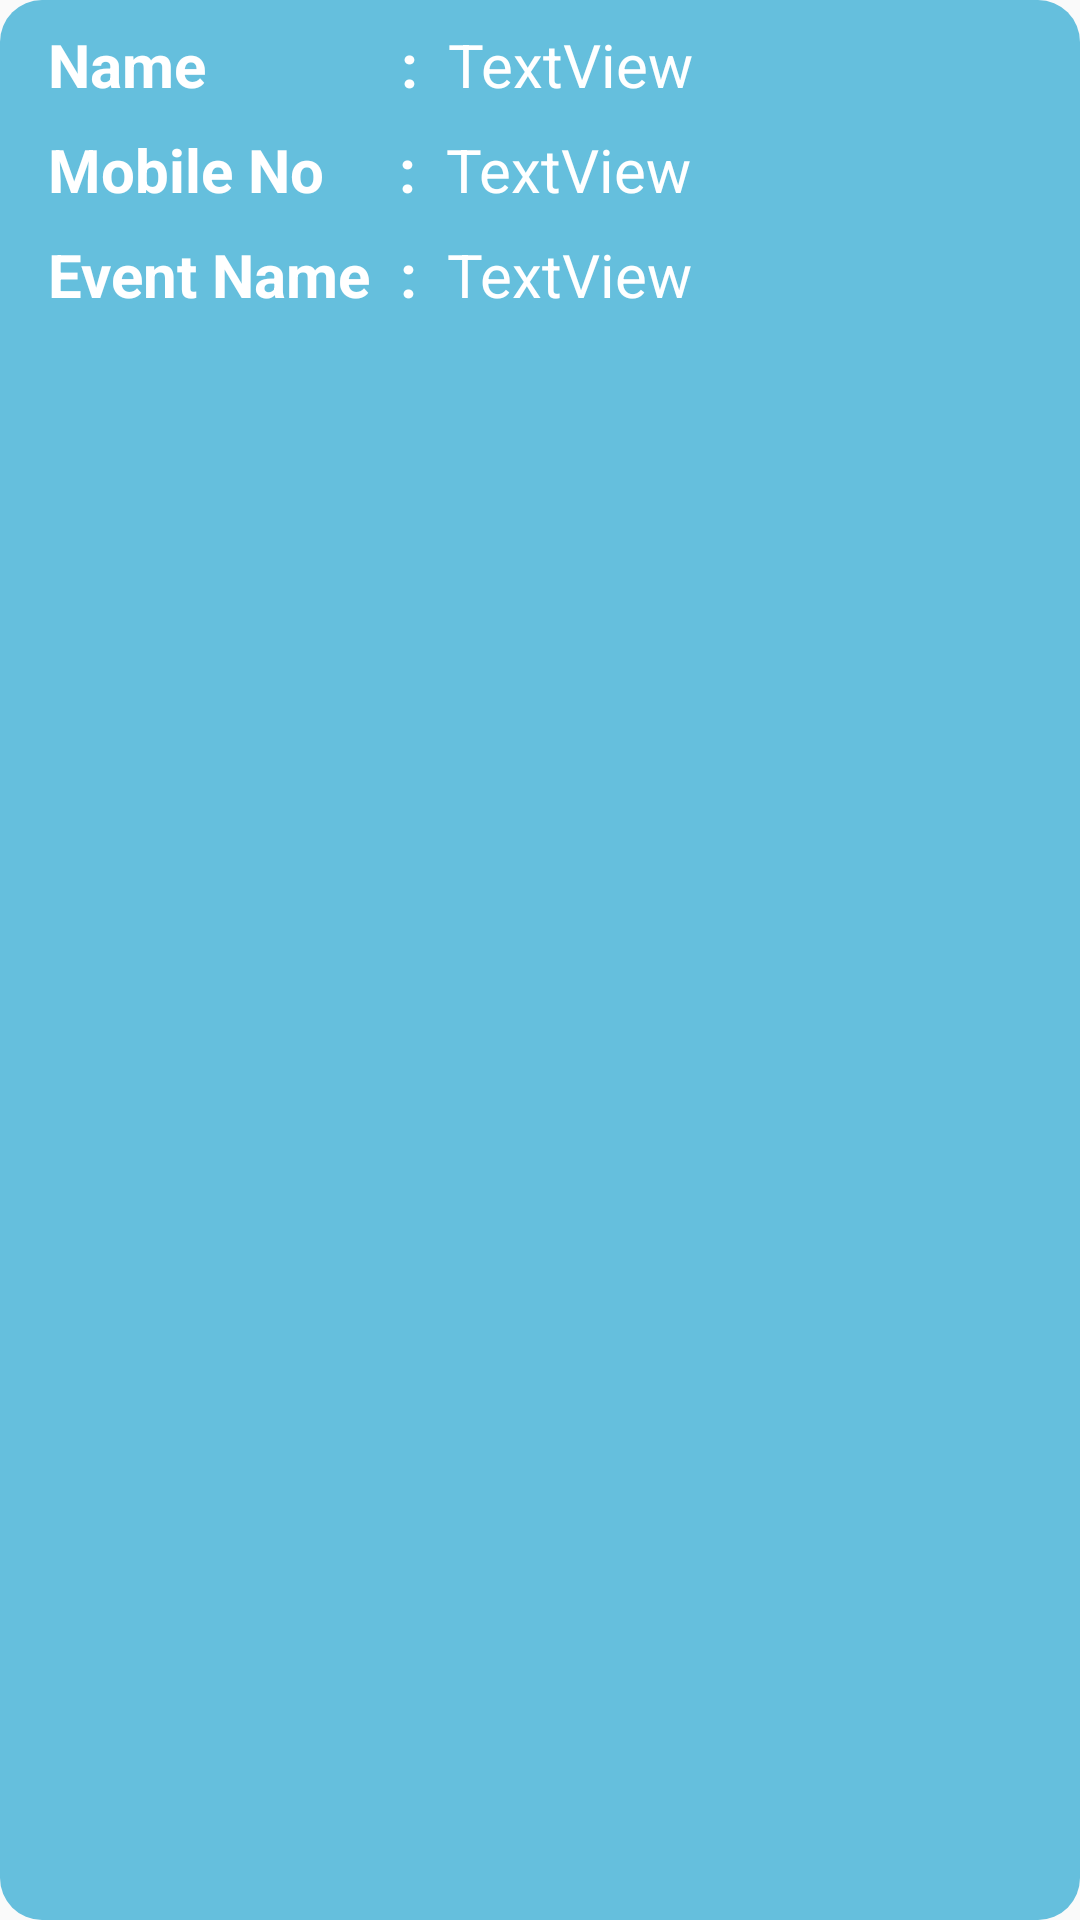

Android layout source for this screen:
<!-- AndroidManifest.xml: application theme AppTheme -->
<!-- res/layout/list_events_layout.xml -->
<?xml version="1.0" encoding="utf-8"?>
<androidx.constraintlayout.widget.ConstraintLayout xmlns:android="http://schemas.android.com/apk/res/android"
    xmlns:app="http://schemas.android.com/apk/res-auto"
    xmlns:tools="http://schemas.android.com/tools"
    android:layout_width="match_parent"
    android:layout_height="wrap_content"
    android:layout_margin="5dp"
    tools:context=".MainActivity"
    android:background="@drawable/background_events_listview">

    <TextView
        android:id="@+id/textView_lis_name"
        android:layout_width="0dp"
        android:layout_height="wrap_content"
        android:layout_marginTop="8dp"
        android:paddingLeft="10dp"
        android:text="TextView"
        android:textColor="@android:color/white"
        android:textSize="20dp"
        app:layout_constraintEnd_toEndOf="parent"
        app:layout_constraintStart_toEndOf="@+id/textView14"
        app:layout_constraintTop_toTopOf="parent" />

    <TextView
        android:id="@+id/textView_lis_mobileno"
        android:layout_width="0dp"
        android:layout_height="wrap_content"
        android:layout_marginTop="8dp"
        android:autoLink="phone"
        android:paddingLeft="10dp"
        android:text="TextView"
        android:textColor="@android:color/white"
        android:textSize="20dp"
        app:layout_constraintEnd_toEndOf="parent"
        app:layout_constraintStart_toEndOf="@+id/textView15"
        app:layout_constraintTop_toBottomOf="@+id/textView_lis_name" />

    <TextView
        android:id="@+id/textView_lis_eventname"
        android:layout_width="0dp"
        android:layout_height="wrap_content"
        android:layout_marginTop="8dp"
        android:paddingLeft="10dp"
        android:paddingBottom="5dp"
        android:text="TextView"
        android:textColor="@android:color/white"
        android:textSize="20dp"
        app:layout_constraintEnd_toEndOf="parent"
        app:layout_constraintStart_toEndOf="@+id/textView16"
        app:layout_constraintTop_toBottomOf="@+id/textView_lis_mobileno" />

    <TextView
        android:id="@+id/textView14"
        android:layout_width="wrap_content"
        android:layout_height="wrap_content"
        android:layout_marginStart="16dp"
        android:layout_marginTop="8dp"
        android:text="Name             :"
        android:textColor="@android:color/white"
        android:textSize="20dp"
        android:textStyle="bold"
        app:layout_constraintStart_toStartOf="parent"
        app:layout_constraintTop_toTopOf="parent" />

    <TextView
        android:id="@+id/textView15"
        android:layout_width="wrap_content"
        android:layout_height="wrap_content"
        android:layout_marginStart="16dp"
        android:layout_marginTop="8dp"
        android:text="Mobile No     :"
        android:textColor="@android:color/white"
        android:textSize="20dp"
        android:textStyle="bold"
        app:layout_constraintStart_toStartOf="parent"
        app:layout_constraintTop_toBottomOf="@+id/textView14" />

    <TextView
        android:id="@+id/textView16"
        android:layout_width="wrap_content"
        android:layout_height="wrap_content"
        android:layout_marginStart="16dp"
        android:layout_marginTop="8dp"
        android:paddingBottom="5dp"
        android:text="Event Name  :"
        android:textColor="@android:color/white"
        android:textSize="20dp"
        android:textStyle="bold"
        app:layout_constraintStart_toStartOf="parent"
        app:layout_constraintTop_toBottomOf="@+id/textView15" />
</androidx.constraintlayout.widget.ConstraintLayout>
<!-- resources referenced by this layout -->
<resources>
  <!-- drawable background_events_listview (drawable-v24) -->
  <?xml version="1.0" encoding="utf-8"?>
  <shape xmlns:android="http://schemas.android.com/apk/res/android">
      <solid android:color="#ff65bfdd"/>
      <corners android:radius="14dp"></corners>
  </shape>
  <style name="AppTheme" parent="Theme.AppCompat.Light.NoActionBar">
          
          <item name="colorPrimary">#10F7E5</item>
          <item name="colorPrimaryDark">#0DB7CB</item>
          <item name="colorAccent">@android:color/holo_red_dark</item>
          <item name="windowNoTitle">true</item>
      </style>
</resources>
